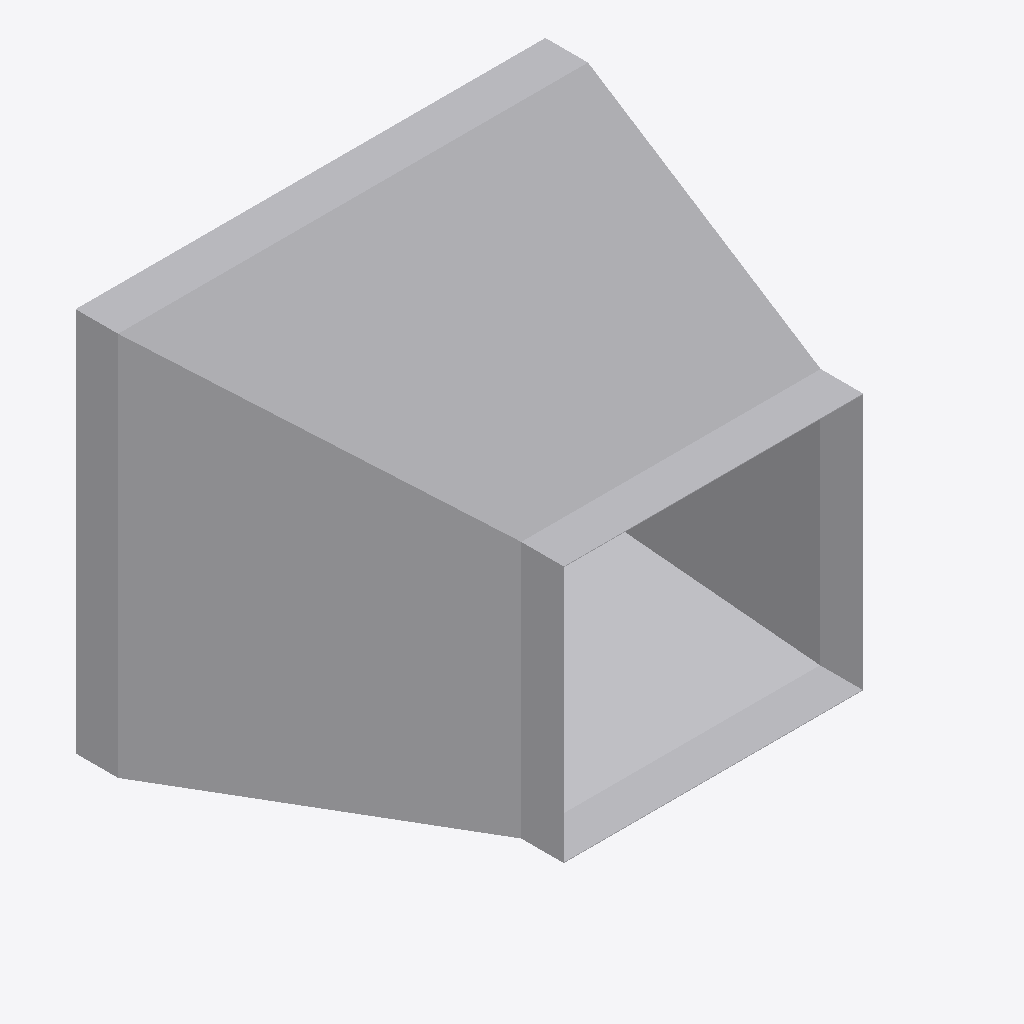
Isometric view of an IFC building model (IFC-SPF (STEP), schema IFC4, length unit metre), seen from the south-west, elements coloured by IFC class: 1 other element (light grey).
Extent 0.552 m × 0.473 m × 0.452 m (x, y, z). Elements (1): 1 IfcDuctFitting.

HEADER;
FILE_DESCRIPTION(('ViewDefinition[DesignTransferView]'),'2;1');
FILE_NAME('/dev/null','2026-11-13T17:24:26+08:00',(''),(''),'IfcOpenShell 0.8.5','IfcOpenShell 0.8.5','Nobody');
FILE_SCHEMA(('IFC4'));
ENDSEC;
DATA;
#1=IFCPROJECT('3mdQN7Qo5FcPWTlVGfXhJb',$,'Declared centred rectangular transition',$,$,$,$,(#8),#3);
#132=IFCDUCTFITTING('3keZvoOvDI1QEE40muWnKO',$,'RECTANGULAR-TRANSITION',$,$,#138,#133,$,.TRANSITION.);
ENDSEC;
